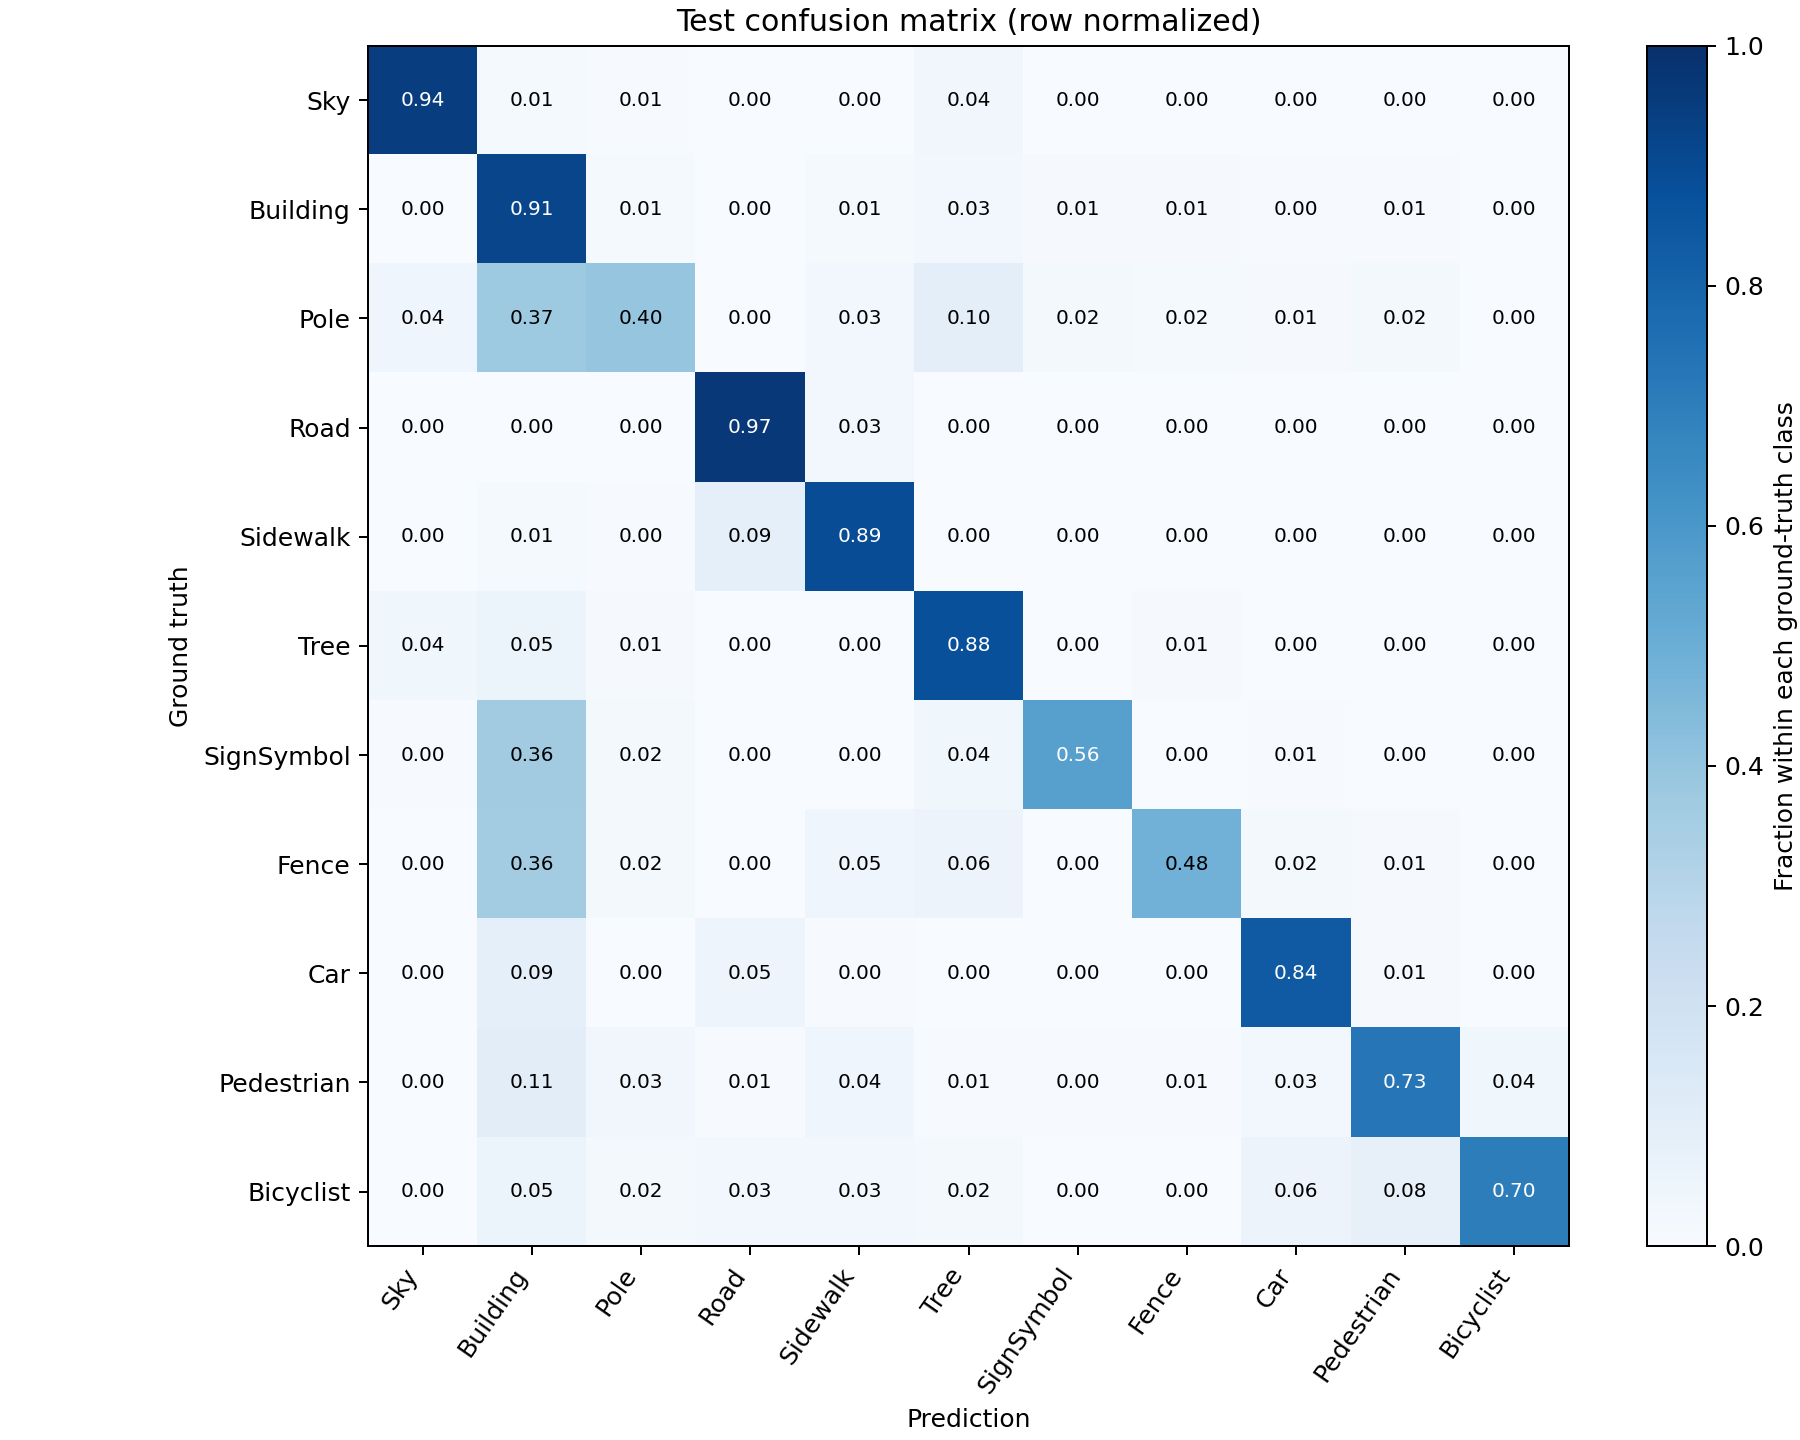

Values plotted in this chart, from the file beside it:
ground_truth/prediction, Sky, Building, Pole, Road, Sidewalk, Tree, SignSymbol, Fence, Car, Pedestrian, Bicyclist
Sky, 5550666, 73114, 39391, 24, 11, 206423, 8015, 16, 213, 11, 0
Building, 21909, 7736236, 107582, 4606, 115520, 224789, 69750, 85531, 40812, 49285, 4006
Pole, 16461, 149797, 160563, 313, 12161, 39054, 6436, 6224, 3439, 8017, 966
Road, 32, 3895, 5648, 8490782, 247575, 501, 2, 18, 21799, 1721, 1386
Sidewalk, 0, 44715, 14483, 287257, 2889192, 2131, 1166, 492, 6397, 8809, 1877
Tree, 141280, 207849, 43433, 470, 4480, 3397006, 14439, 44153, 6440, 8368, 1573
SignSymbol, 1519, 125148, 7957, 37, 36, 12991, 194351, 1215, 2397, 413, 556
Fence, 698, 145194, 8320, 238, 18421, 23808, 777, 196439, 8529, 4262, 617
Car, 2737, 124486, 5502, 69449, 6689, 4961, 1750, 3208, 1211071, 14268, 2820
Pedestrian, 30, 24543, 7767, 1773, 9273, 1756, 1021, 1343, 6056, 170888, 8358
Bicyclist, 1, 3544, 1413, 1930, 1961, 1518, 177, 0, 3700, 5275, 45493
